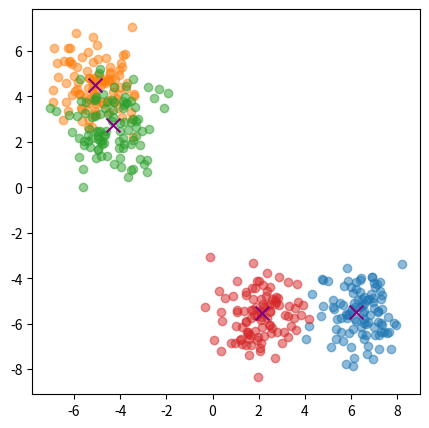

Generate this figure with matplotlib:
import numpy as np
import matplotlib.pyplot as plt

n_classes = 4
n_data = 100
data = []
centroids = [] # centroid 저장해야 나중에 그릴 수 있음

for _ in range(n_classes):
    centroid = np.random.uniform(low=-10, high=10, size=(2,))
    data_ = np.random.normal(loc=centroid, scale=1, size=(n_data, 2))

    centroids.append(centroid)  # centroid 저장해두기
    data.append(data_)

centroids = np.vstack(centroids) # (4, 2)의 centroid array
data = np.vstack(data)

fig, ax = plt.subplots(figsize=(5, 5))
for class_idx in range(n_classes):
    data_ = data[class_idx * n_data : (class_idx + 1) * n_data]
    ax.scatter(data_[:, 0], data_[:, 1], alpha=0.5)

for centroid in centroids: # centroid에 각각 접근해서 그리기
    ax.scatter(centroid[0], centroid[1], c='purple', marker='x', s=100)

plt.show()